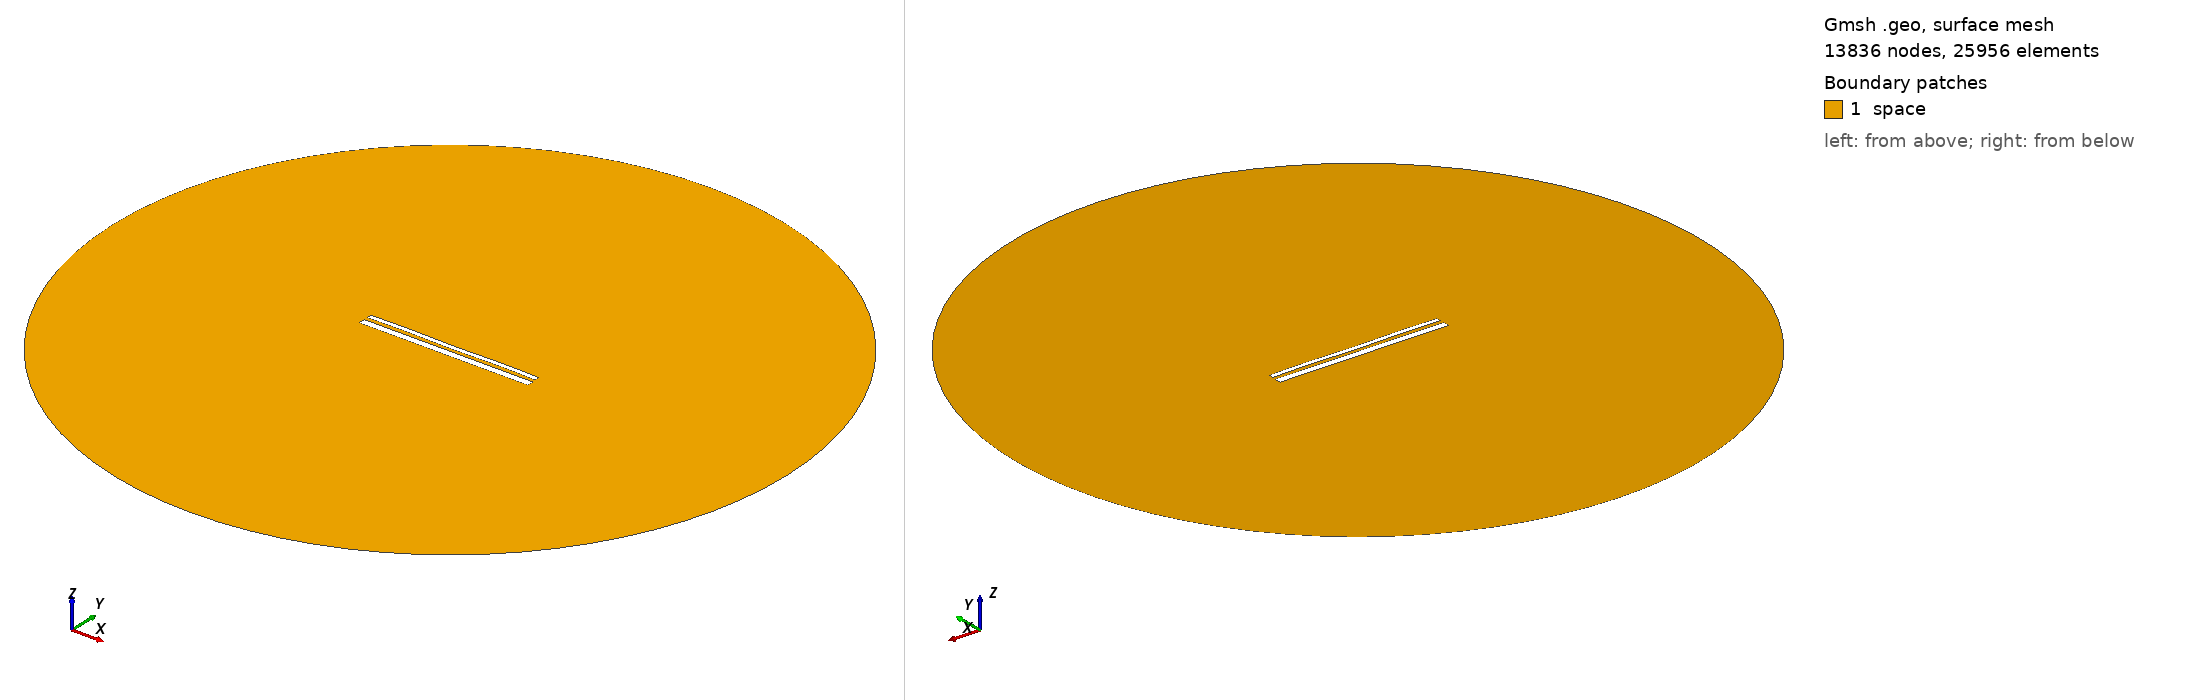

Gmsh geometry script, surface-meshed: 13836 nodes, 25956 surface elements. Boundary patches (legend numbers): 1 space. Left view from above one corner, right view from below the opposite corner. Legend entries are the model's physical surfaces. The drawing asked Gmsh for element sizes between 1% and 20% of the model's largest extent; the script's own settings can give other sizes.

=== 13440.geo (drawn) ===
//---------------------------------------
// Geometry kernel
//---------------------------------------

SetFactory("OpenCASCADE");



//---------------------------------------
// Parameters of the geometry
//---------------------------------------

// Overetch of the upper plate
overetch = 0.5;

// Distance between the plates
distance = 1.75;

// Discretization over the x axis (for the deformation)
nx = 50; 

// Length of the plate
L = 100 - overetch; 

// Number of modes
n = 4; 

// 1st mode coefficient
coeff(1) = 0.0;
beta(1) = 0.596864 * 3.1415926535 / L;

// 2nd mode coefficient
coeff(2) = 0.0;
beta(2) = 1.49418 * 3.1415926535 / L;

// 3rd mode coefficient
coeff(3) = 0.0;
beta(3) = 2.50025 * 3.1415926535 / L;

// 4th mode coefficient
coeff(4) = 0.15;
beta(4) = 3.49999 * 3.1415926535 / L;



//---------------------------------------
// Upper plate (deformed rectangle)
//---------------------------------------

// Coordiantes of the upper plate
xmin = -50;
xmax = 50 - overetch;

// Height of the upper plate
yheight = 4 - 2 * overetch;

// Indexes of the points
UpperID[] = {};
LowerID[] = {};
LeftID[] = {};
RightID[] = {};

// Point index
p = 1;

// Horizontal edges
For i In {1:nx}
    x = xmin + (i-1)*(xmax - xmin)/(nx-1);

    y_bottom = distance / 2 + overetch;
    For j In {1:n}
        C = (Cosh(beta(j)*L) + Cos(beta(j)*L)) / (Sinh(beta(j)*L) + Sin(beta(j)*L));
        y_bottom  = y_bottom + coeff(j) * (Cosh(beta(j)*(x+50)) - Cos(beta(j)*(x+50)) - C * (Sinh(beta(j)*(x+50)) - Sin(beta(j)*(x+50))));
    EndFor

    y_top = y_bottom + yheight;

    Point(p) = {x, y_top, 0, 1.0};
    UpperID[i] = p;
    p = p + 1;

    Point(p) = {x, y_bottom, 0, 1.0};
    LowerID[i] = p;
    p = p + 1;
EndFor

// Create point lists
UpperPts[] = {}; LowerPts[] = {};
For i In {1:nx}
  UpperPts[] += {UpperID[i]};
  LowerPts[] += {LowerID[i]};
EndFor

// Build splines
Spline(1) = {UpperPts[]};
Spline(2) = {LowerPts[]};
Line(3) = {LowerPts[nx-1], UpperPts[nx-1]};
Line(4) = {LowerPts[0], UpperPts[0]};

// Build the plane surface
Curve Loop(1) = {2, 3, -1, -4};
Plane Surface(1) = {1};



//---------------------------------------
// Lower plate (rectangle)
//---------------------------------------

// Vertices
Point(1001) = {-50, -1, 0, 1.0};
Point(1002) = { 50, -1, 0, 1.0};
Point(1003) = { 50,  -5, 0, 1.0};
Point(1004) = {-50,  -5, 0, 1.0};

// Edges
Line(5) = {1001, 1002};
Line(6) = {1002, 1003};
Line(7) = {1003, 1004};
Line(8) = {1004, 1001};

// Plane surface
Line Loop(2) = {5, 6, 7, 8};
Plane Surface(2) = {2}; 



//---------------------------------------
// Outer (fictious) boundary
//---------------------------------------

// Points
Point(1005) = {0, 0, 0};       // Center
Point(1006) = {200, 0, 0};     // Start point
Point(1007) = {0, 200, 0};     // 90 degrees
Point(1008) = {-200, 0, 0};    // 180 degrees
Point(1009) = {0, -200, 0};    // 270 degrees

// Circle arcs (each needs start, center, end)
Circle(9) = {1006, 1005, 1007};
Circle(10) = {1007, 1005, 1008};
Circle(11) = {1008, 1005, 1009};
Circle(12) = {1009, 1005, 1006};

// Plane surface for the entire domain
Curve Loop(3) = {9, 10, 11, 12};
Surface(3) = {3};

// Subtract the plates from the whole domain to obtain the actual domain where we want to solve the equations
BooleanDifference{ Surface{3}; Delete; }{ Surface{1}; Surface{2}; Delete; }




//---------------------------------------
// Transfinite Lines/Curves
//---------------------------------------

// Set the number of points on the boundaries
r = 7;

// Plates
Transfinite Curve {1, 2} = 50*r Using Progression 1;
Transfinite Curve {3, 4} = 2*r Using Progression 1;
Transfinite Line {5, 7} = 50*r Using Progression 1;
Transfinite Line {6, 8} = 2*r Using Progression 1;

// Outer boundary
Transfinite Line {9, 10, 11, 12} = 20 Using Progression 1;



//---------------------------------------
// Physical groups
//---------------------------------------                

// Physical curves (boundaries)
Physical Line("force_segment", 10) = {2};
Physical Line("upper_plate", 11) = {1, 3, 4};
Physical Line("lower_plate", 12) = {5, 6, 7, 8};
Physical Line("boundary", 20) = {9, 10, 11, 12};

// Physical Surfaces
Physical Surface("space", 30) = {3};



//---------------------------------------
// 6. Generate the Mesh
//---------------------------------------

// 2D mesh generation
Mesh 2;
